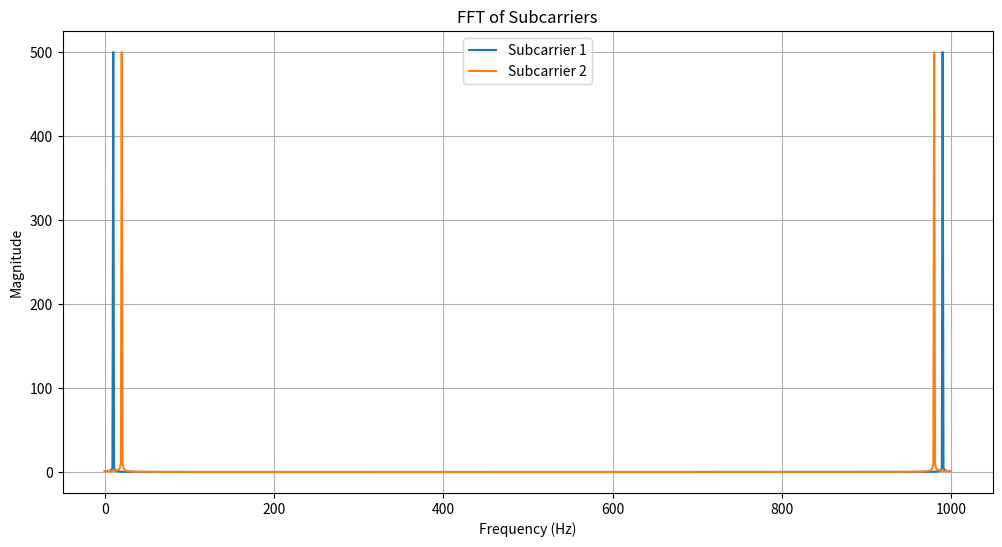

Write the Python code that produced this figure.
import numpy as np
import matplotlib.pyplot as plt

# Generate random bits
num_bits = 1000
bits = np.random.randint(0, 2, num_bits)

t = np.linspace(0, 1, num_bits)  # Time vector

# Define subcarriers
subcarrier1 = np.cos(2 * np.pi * 10 * t)
subcarrier2 = np.cos(2 * np.pi * 20 * t)

# FFT of subcarriers
fft_subcarrier1 = np.fft.fft(subcarrier1)
fft_subcarrier2 = np.fft.fft(subcarrier2)
plt.figure(figsize=(12, 6))
plt.plot(np.abs(fft_subcarrier1), label='Subcarrier 1')
plt.plot(np.abs(fft_subcarrier2), label='Subcarrier 2')
plt.title('FFT of Subcarriers')
plt.xlabel('Frequency (Hz)')
plt.ylabel('Magnitude')
plt.legend()
plt.grid(True)

plt.show()

